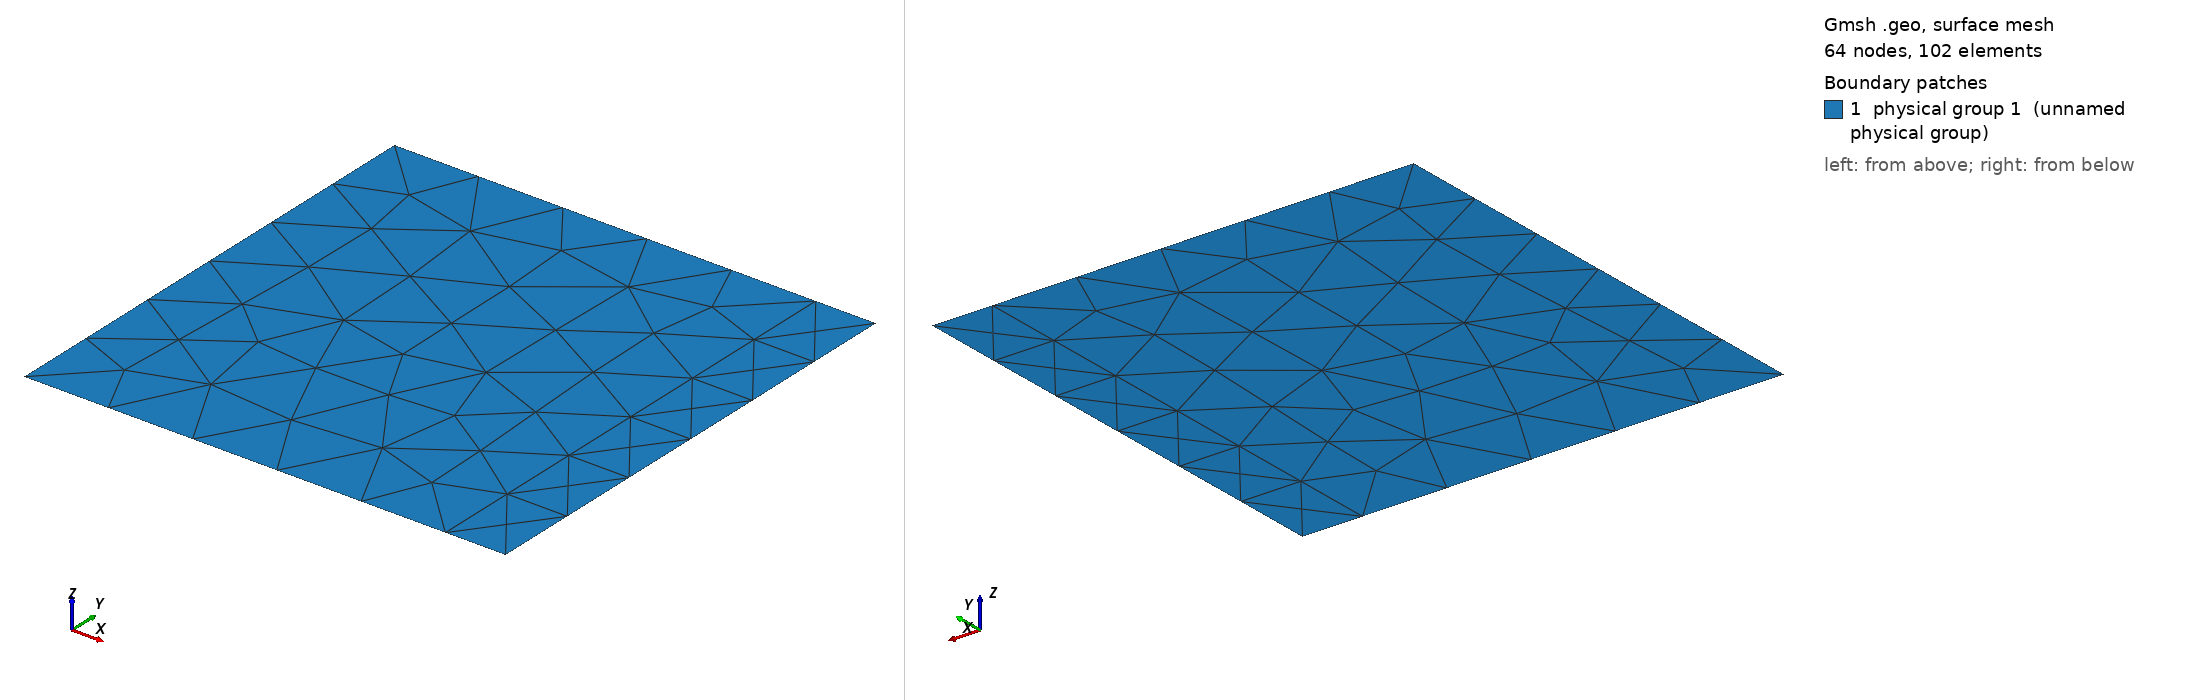

Gmsh geometry script, surface-meshed: 64 nodes, 102 surface elements. Boundary patches (legend numbers): 1 physical group 1 (unnamed physical group). Left view from above one corner, right view from below the opposite corner. Legend entries are the model's physical surfaces. The drawing asked Gmsh for element sizes between 1% and 20% of the model's largest extent; the script's own settings can give other sizes.

=== test2d_1bound_1_5.geo (drawn) ===
// This mesh is fitted to varpi only
// varpi is only one quarter of the boundary
// varpi = (0.875,1) x (0,1)
// Characteristic length of a mesh element
h = 0.18;

// Points
// external square
Point(1) = {0, 0, 0, h};
Point(2) = {0.875, 0, 0, h};
Point(3) = {1, 0, 0, h};
Point(4) = {1, 1, 0, h};
Point(5) = {0.875, 1, 0, h};
Point(6) = {0, 1, 0, h};

// Lines
// external square
Line(1) = {1,2};
Line(2) = {2,3};
Line(3) = {3,4};
Line(4) = {4,5};
Line(5) = {5,6};
Line(6) = {6,1};

// internal line
Line(7) = {2,5};

// Curved loops
Curve Loop(1) = {2,3,4,-7}; // varpi boundary
Curve Loop(2) = {1,7,5,6}; // complementary

// Surfaces
Plane Surface(1) = {1};     // varpi
Plane Surface(2) = {2};     // complementary

Physical Surface(1) = {1,2}; // whole domain
